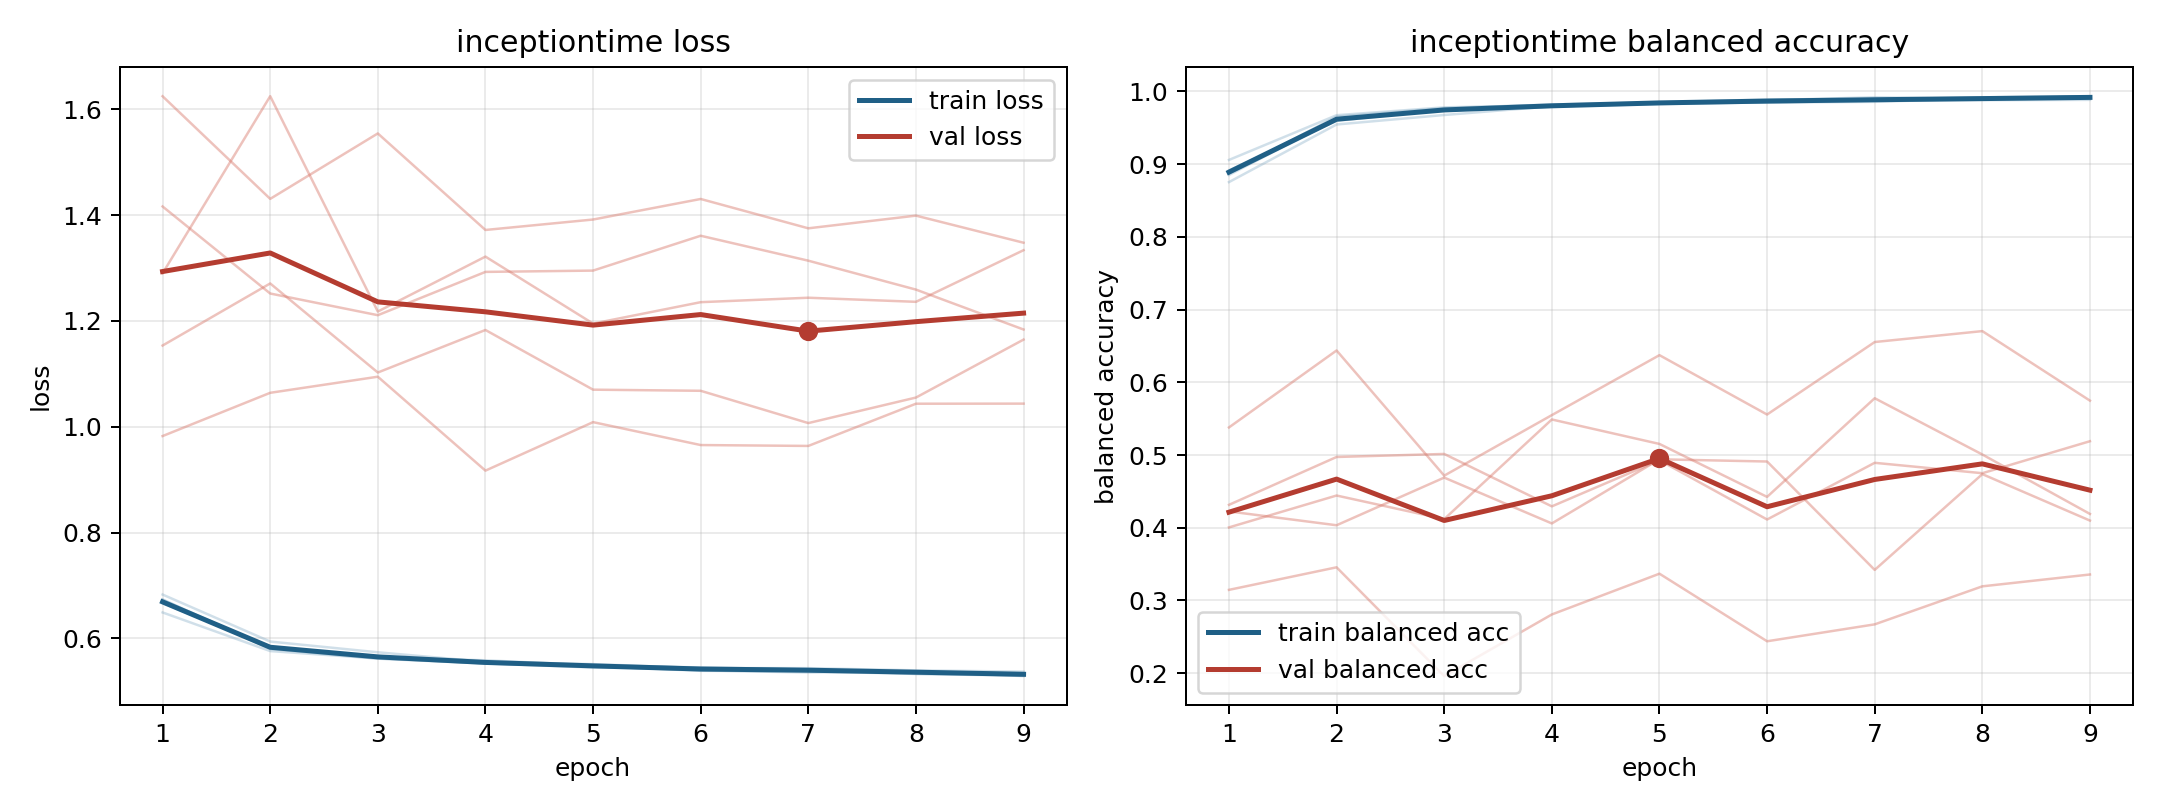

The file beside this chart, header and first rows:
model, fold, epoch, train_loss, train_balanced_accuracy, val_loss, val_balanced_accuracy
inceptiontime, 1, 1, 0.6733, 0.8873, 1.625, 0.3146
inceptiontime, 1, 2, 0.5801, 0.9653, 1.431, 0.3456
inceptiontime, 1, 3, 0.5618, 0.9768, 1.554, 0.1961
inceptiontime, 1, 4, 0.5526, 0.9819, 1.372, 0.2808
inceptiontime, 1, 5, 0.5477, 0.9847, 1.392, 0.3368
inceptiontime, 1, 6, 0.5389, 0.9888, 1.43, 0.2439
inceptiontime, 1, 7, 0.5379, 0.989, 1.375, 0.2672
inceptiontime, 1, 8, 0.533, 0.9917, 1.399, 0.3195
inceptiontime, 1, 9, 0.5296, 0.9931, 1.348, 0.3357
inceptiontime, 2, 1, 0.6667, 0.8912, 1.29, 0.4224
inceptiontime, 2, 2, 0.5846, 0.9594, 1.625, 0.4034
inceptiontime, 2, 3, 0.5639, 0.9745, 1.218, 0.4689
inceptiontime, 2, 4, 0.5587, 0.9788, 1.322, 0.4059
inceptiontime, 2, 5, 0.5492, 0.9848, 1.195, 0.4941
inceptiontime, 2, 6, 0.5452, 0.9869, 1.235, 0.4911
inceptiontime, 2, 7, 0.5416, 0.9887, 1.244, 0.3421
inceptiontime, 2, 8, 0.5376, 0.9907, 1.236, 0.4737
inceptiontime, 2, 9, 0.5344, 0.991, 1.334, 0.4099
inceptiontime, 3, 1, 0.6492, 0.9056, 1.416, 0.4315
inceptiontime, 3, 2, 0.5761, 0.9671, 1.252, 0.4973
inceptiontime, 3, 3, 0.5621, 0.9779, 1.211, 0.5015
inceptiontime, 3, 4, 0.5533, 0.9809, 1.293, 0.4294
inceptiontime, 3, 5, 0.5475, 0.9841, 1.295, 0.4928
inceptiontime, 3, 6, 0.5397, 0.9877, 1.361, 0.4113
inceptiontime, 3, 7, 0.5356, 0.9918, 1.314, 0.4893
inceptiontime, 3, 8, 0.5379, 0.9896, 1.259, 0.475
inceptiontime, 3, 9, 0.5289, 0.9933, 1.184, 0.519
inceptiontime, 4, 1, 0.683, 0.8752, 1.153, 0.4005
inceptiontime, 4, 2, 0.5941, 0.9544, 1.271, 0.4443
inceptiontime, 4, 3, 0.5739, 0.9674, 1.103, 0.4119
inceptiontime, 4, 4, 0.5559, 0.9794, 1.183, 0.5488
inceptiontime, 4, 5, 0.5515, 0.9825, 1.07, 0.5152
inceptiontime, 4, 6, 0.544, 0.9849, 1.068, 0.4424
inceptiontime, 4, 7, 0.5439, 0.9868, 1.007, 0.5781
inceptiontime, 4, 8, 0.5397, 0.9878, 1.055, 0.5007
inceptiontime, 4, 9, 0.5373, 0.9882, 1.165, 0.419
inceptiontime, 5, 1, 0.6736, 0.8849, 0.9824, 0.5379
inceptiontime, 5, 2, 0.5818, 0.962, 1.064, 0.6437
inceptiontime, 5, 3, 0.5641, 0.9751, 1.095, 0.4716
inceptiontime, 5, 4, 0.553, 0.9793, 0.9171, 0.5548
inceptiontime, 5, 5, 0.545, 0.9841, 1.009, 0.6373
inceptiontime, 5, 6, 0.5434, 0.9845, 0.9654, 0.5556
inceptiontime, 5, 7, 0.5413, 0.9855, 0.9638, 0.6553
inceptiontime, 5, 8, 0.533, 0.9901, 1.044, 0.6703
inceptiontime, 5, 9, 0.5313, 0.9925, 1.044, 0.5747
